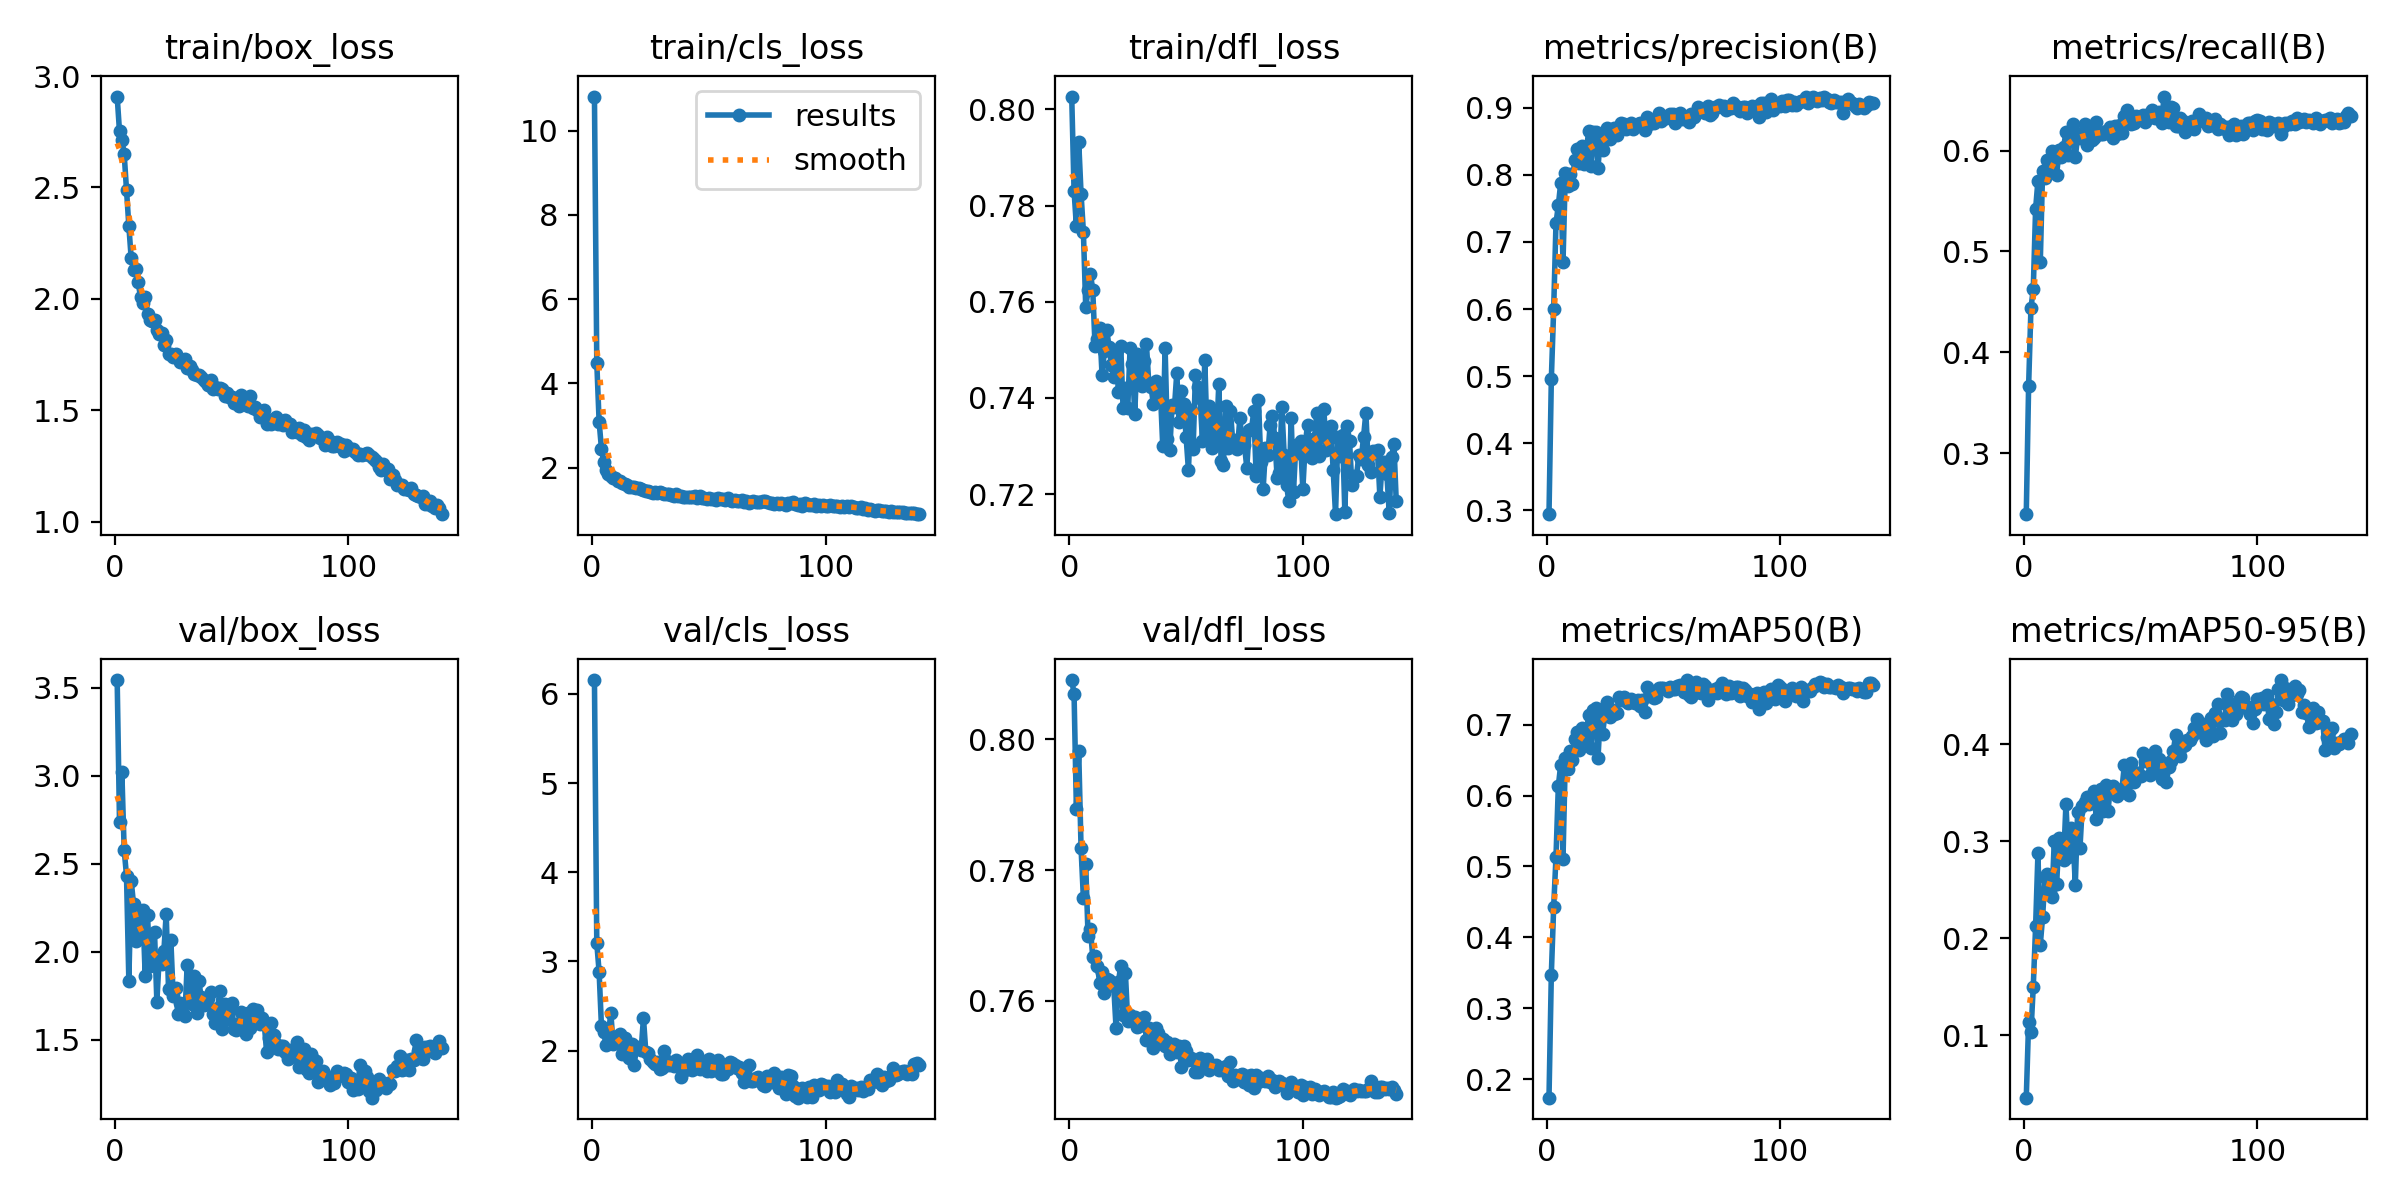

Data behind this chart, as committed beside it:
epoch, train/box_loss, train/cls_loss, train/dfl_loss, metrics/precision(B), metrics/recall(B), metrics/mAP50(B), metrics/mAP50-95(B), val/box_loss, val/cls_loss, val/dfl_loss, lr/pg0, lr/pg1, lr/pg2
1, 2.908, 10.81, 0.8027, 0.2945, 0.2395, 0.174, 0.03573, 3.543, 6.155, 0.8091, 0.003329, 0.003329, 0.003329
2, 2.751, 4.495, 0.7831, 0.4953, 0.3661, 0.3477, 0.1132, 2.739, 3.208, 0.807, 0.006636, 0.006636, 0.006636
3, 2.715, 3.094, 0.7757, 0.5998, 0.4436, 0.4425, 0.103, 3.023, 2.884, 0.7894, 0.009917, 0.009917, 0.009917
4, 2.65, 2.448, 0.7933, 0.7281, 0.4628, 0.5138, 0.1502, 2.578, 2.274, 0.7982, 0.009881, 0.009881, 0.009881
5, 2.489, 2.13, 0.7825, 0.7542, 0.5421, 0.6135, 0.2122, 2.433, 2.207, 0.7833, 0.009881, 0.009881, 0.009881
6, 2.327, 1.943, 0.7746, 0.787, 0.5701, 0.6427, 0.2875, 1.836, 2.059, 0.7757, 0.009842, 0.009842, 0.009842
7, 2.183, 1.839, 0.759, 0.6699, 0.4891, 0.511, 0.1933, 2.403, 2.179, 0.7809, 0.009802, 0.009802, 0.009802
8, 2.131, 1.81, 0.7625, 0.8023, 0.58, 0.6534, 0.222, 2.274, 2.426, 0.7698, 0.009762, 0.009762, 0.009762
9, 2.134, 1.756, 0.7659, 0.7827, 0.5733, 0.6371, 0.2633, 2.06, 2.08, 0.771, 0.009723, 0.009723, 0.009723
10, 2.075, 1.746, 0.7625, 0.8015, 0.5903, 0.6624, 0.266, 2.113, 2.136, 0.7667, 0.009683, 0.009683, 0.009683
11, 2.007, 1.676, 0.7508, 0.7863, 0.5805, 0.65, 0.249, 2.196, 2.094, 0.7669, 0.009644, 0.009644, 0.009644
12, 1.983, 1.671, 0.7522, 0.8222, 0.5994, 0.6793, 0.2425, 2.234, 2.182, 0.7653, 0.009604, 0.009604, 0.009604
13, 2.01, 1.625, 0.7546, 0.8378, 0.5909, 0.6901, 0.3003, 1.863, 1.968, 0.7626, 0.009564, 0.009564, 0.009564
14, 1.933, 1.605, 0.7447, 0.8179, 0.5754, 0.6648, 0.2558, 2.208, 2.139, 0.7644, 0.009525, 0.009525, 0.009525
15, 1.907, 1.598, 0.7498, 0.8427, 0.6002, 0.6946, 0.303, 1.917, 1.985, 0.7611, 0.009485, 0.009485, 0.009485
16, 1.902, 1.55, 0.7542, 0.8163, 0.5938, 0.6799, 0.2873, 1.974, 1.92, 0.7632, 0.009446, 0.009446, 0.009446
17, 1.904, 1.544, 0.7506, 0.8367, 0.6036, 0.688, 0.2811, 2.111, 2.079, 0.7632, 0.009406, 0.009406, 0.009406
18, 1.86, 1.534, 0.7468, 0.8645, 0.618, 0.7141, 0.3387, 1.717, 1.837, 0.7628, 0.009366, 0.009366, 0.009366
19, 1.843, 1.511, 0.7443, 0.8132, 0.5952, 0.6672, 0.2843, 1.966, 2.036, 0.7622, 0.009327, 0.009327, 0.009327
20, 1.847, 1.508, 0.7498, 0.8638, 0.6173, 0.7199, 0.3135, 1.931, 2.038, 0.7557, 0.009287, 0.009287, 0.009287
21, 1.791, 1.488, 0.7413, 0.864, 0.6268, 0.7235, 0.3067, 2.002, 2.007, 0.7629, 0.009248, 0.009248, 0.009248
22, 1.813, 1.477, 0.7508, 0.81, 0.5933, 0.653, 0.2549, 2.216, 2.366, 0.7653, 0.009208, 0.009208, 0.009208
23, 1.753, 1.438, 0.7379, 0.8576, 0.6137, 0.7153, 0.3306, 1.79, 1.989, 0.7578, 0.009168, 0.009168, 0.009168
24, 1.75, 1.438, 0.742, 0.8367, 0.6121, 0.6873, 0.293, 2.064, 1.971, 0.7642, 0.009129, 0.009129, 0.009129
25, 1.74, 1.41, 0.7378, 0.8607, 0.6171, 0.7165, 0.3369, 1.746, 1.909, 0.7568, 0.009089, 0.009089, 0.009089
26, 1.75, 1.408, 0.7505, 0.8688, 0.6268, 0.732, 0.3407, 1.793, 1.869, 0.7579, 0.00905, 0.00905, 0.00905
27, 1.736, 1.42, 0.7471, 0.8526, 0.605, 0.7102, 0.3458, 1.647, 1.853, 0.757, 0.00901, 0.00901, 0.00901
28, 1.718, 1.403, 0.7366, 0.8672, 0.6198, 0.7203, 0.3385, 1.708, 1.879, 0.7574, 0.00897, 0.00897, 0.00897
29, 1.721, 1.421, 0.7492, 0.8702, 0.6104, 0.7154, 0.3465, 1.649, 1.798, 0.7559, 0.008931, 0.008931, 0.008931
30, 1.731, 1.39, 0.7467, 0.8597, 0.6126, 0.7157, 0.3517, 1.635, 1.811, 0.7561, 0.008891, 0.008891, 0.008891
31, 1.688, 1.374, 0.7424, 0.866, 0.6288, 0.7392, 0.3234, 1.926, 1.993, 0.757, 0.008852, 0.008852, 0.008852
32, 1.697, 1.374, 0.7477, 0.8772, 0.6167, 0.7341, 0.3522, 1.716, 1.884, 0.7575, 0.008812, 0.008812, 0.008812
33, 1.681, 1.364, 0.7512, 0.8762, 0.616, 0.7385, 0.3537, 1.703, 1.835, 0.754, 0.008772, 0.008772, 0.008772
34, 1.664, 1.355, 0.7431, 0.8681, 0.6162, 0.7328, 0.3312, 1.86, 1.867, 0.7559, 0.008733, 0.008733, 0.008733
35, 1.659, 1.325, 0.7422, 0.8715, 0.6195, 0.7312, 0.3576, 1.649, 1.829, 0.7546, 0.008693, 0.008693, 0.008693
36, 1.659, 1.365, 0.7387, 0.8766, 0.6171, 0.7366, 0.3309, 1.831, 1.897, 0.7528, 0.008654, 0.008654, 0.008654
37, 1.65, 1.317, 0.7436, 0.8676, 0.6229, 0.7317, 0.3556, 1.741, 1.835, 0.7558, 0.008614, 0.008614, 0.008614
38, 1.637, 1.333, 0.7423, 0.8734, 0.6124, 0.7301, 0.3566, 1.697, 1.701, 0.755, 0.008574, 0.008574, 0.008574
39, 1.627, 1.306, 0.7411, 0.8758, 0.6248, 0.7351, 0.354, 1.705, 1.821, 0.7537, 0.008535, 0.008535, 0.008535
40, 1.614, 1.298, 0.7299, 0.8771, 0.616, 0.7267, 0.3469, 1.738, 1.784, 0.7541, 0.008495, 0.008495, 0.008495
41, 1.636, 1.294, 0.7504, 0.8755, 0.6251, 0.7341, 0.3501, 1.772, 1.903, 0.753, 0.008456, 0.008456, 0.008456
42, 1.596, 1.303, 0.7316, 0.8672, 0.6175, 0.7179, 0.3541, 1.647, 1.843, 0.7536, 0.008416, 0.008416, 0.008416
43, 1.603, 1.306, 0.7292, 0.8853, 0.6344, 0.7524, 0.3781, 1.594, 1.789, 0.7518, 0.008376, 0.008376, 0.008376
44, 1.593, 1.327, 0.7386, 0.8749, 0.6401, 0.7409, 0.3585, 1.68, 1.801, 0.7526, 0.008337, 0.008337, 0.008337
45, 1.598, 1.29, 0.738, 0.8805, 0.6338, 0.7427, 0.3477, 1.779, 1.956, 0.7533, 0.008297, 0.008297, 0.008297
46, 1.595, 1.315, 0.7451, 0.8766, 0.626, 0.7371, 0.3803, 1.56, 1.796, 0.7521, 0.008258, 0.008258, 0.008258
47, 1.566, 1.283, 0.735, 0.8794, 0.6277, 0.7393, 0.3607, 1.704, 1.881, 0.7531, 0.008218, 0.008218, 0.008218
48, 1.578, 1.276, 0.7414, 0.8922, 0.6345, 0.752, 0.3701, 1.619, 1.835, 0.7498, 0.008178, 0.008178, 0.008178
49, 1.558, 1.266, 0.7387, 0.8805, 0.6306, 0.752, 0.3709, 1.669, 1.771, 0.753, 0.008139, 0.008139, 0.008139
50, 1.559, 1.272, 0.7319, 0.8865, 0.6315, 0.7517, 0.3678, 1.709, 1.905, 0.7523, 0.008099, 0.008099, 0.008099
51, 1.533, 1.26, 0.725, 0.8851, 0.6354, 0.7508, 0.3912, 1.559, 1.771, 0.7509, 0.00806, 0.00806, 0.00806
52, 1.551, 1.254, 0.7375, 0.8865, 0.6286, 0.7477, 0.383, 1.558, 1.806, 0.7512, 0.00802, 0.00802, 0.00802
53, 1.521, 1.23, 0.7295, 0.89, 0.6319, 0.7528, 0.3824, 1.596, 1.782, 0.7509, 0.00798, 0.00798, 0.00798
54, 1.57, 1.274, 0.7449, 0.8898, 0.6369, 0.7504, 0.3688, 1.658, 1.897, 0.7491, 0.007941, 0.007941, 0.007941
55, 1.546, 1.258, 0.7423, 0.8775, 0.64, 0.7502, 0.3855, 1.563, 1.741, 0.7491, 0.007901, 0.007901, 0.007901
56, 1.529, 1.259, 0.7401, 0.8838, 0.6319, 0.7548, 0.3931, 1.533, 1.743, 0.7511, 0.007862, 0.007862, 0.007862
57, 1.516, 1.237, 0.731, 0.8914, 0.6326, 0.7559, 0.3711, 1.651, 1.837, 0.7506, 0.007822, 0.007822, 0.007822
58, 1.563, 1.279, 0.7479, 0.8831, 0.638, 0.7519, 0.3848, 1.569, 1.8, 0.7503, 0.007782, 0.007782, 0.007782
59, 1.511, 1.226, 0.7316, 0.8849, 0.6275, 0.7467, 0.3637, 1.674, 1.876, 0.7511, 0.007743, 0.007743, 0.007743
60, 1.516, 1.218, 0.7383, 0.8858, 0.6535, 0.7628, 0.3799, 1.63, 1.867, 0.7494, 0.007703, 0.007703, 0.007703
... 80 more rows
